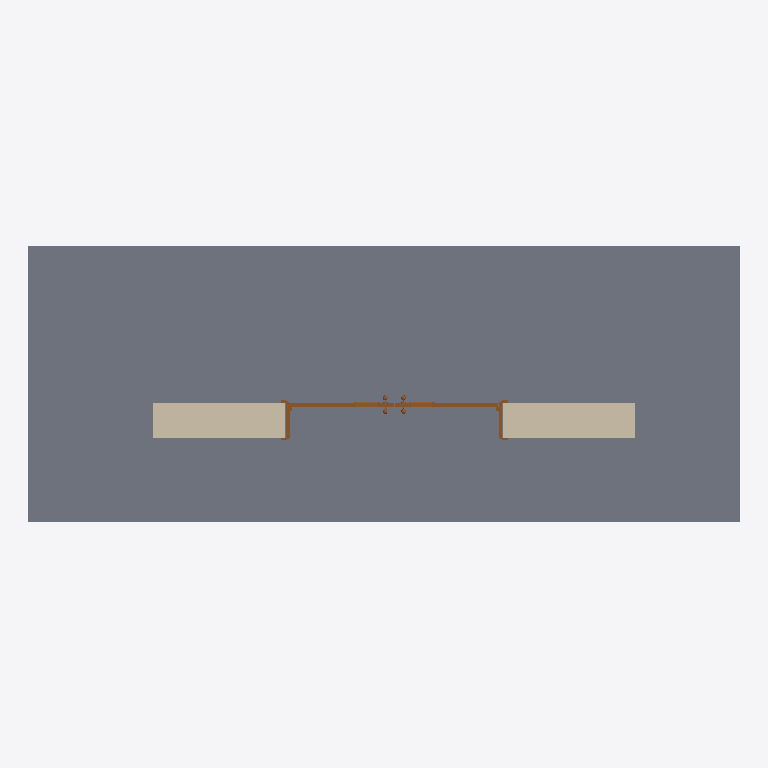
Plan cut of the same IFC building model at storey 'Level 0' (level 0.00 m, cut at 1.40 m), seen from above with north up, elements coloured by IFC class: 1 slab (grey), 1 wall (beige), 1 door (brown). Cut surfaces are drawn darker.
Extent 5.9 m × 2.3 m × 4.5 m (x, y, z). Storeys (2): Level 0 at 0.00 m; Level 1 at 4.00 m. Elements (3): 1 IfcDoor, 1 IfcSlab, 1 IfcWallStandardCase.

HEADER;
FILE_DESCRIPTION(('ViewDefinition [CoordinationView_V2.0]','RevitIdentifiers [ContentGUID: c877823d-eab3-4d62-b4bf-0eee954946f0, VersionGUID: 865aa9a3-3cc0-4a5c-afea-de4c98e107fe, NumberOfSaves: 2]','CoordinateReference [CoordinateBase: Shared Coordinates]'),'2;1');
FILE_NAME('D102.ifc','2026-04-22T00:53:01+00:00',(''),(''),'ODA SDAI 25.12','Autodesk - Revit 26.4.0.32 (ENG) - 26.4.0.32','');
FILE_SCHEMA(('IFC2X3'));
ENDSEC;
DATA;
#18=IFCPROJECT('38Tu8zwhDDOhI$3kvgjha0',#6,'Project Number',$,$,'Project Name','Project Status',(#13),#42568);
#32=IFCSITE('38Tu8zwhDDOhI$3kvgjha2',#6,'Default',$,$,#31,$,$,.ELEMENT.,(51,30,23,112487),(0,-7,-37,-956022),0.0,$,$);
#22=IFCBUILDING('38Tu8zwhDDOhI$3kvgjha1',#6,'',$,$,#21,$,'',.ELEMENT.,$,$,#19);
#25=IFCBUILDINGSTOREY('3Zu5Bv0LOHrPC10026FoQQ',#6,'Level 0',$,$,#24,$,'Level 0',.ELEMENT.,0.0);
#29=IFCBUILDINGSTOREY('15Z0v90RiHrPC20026FoKR',#6,'Level 1',$,$,#28,$,'Level 1',.ELEMENT.,3999.9999999999995);
#56=IFCSLAB('2u71kidev90x4Yfxniy73$',#6,'Floor:Floor-Grnd-Susp_65Scr-80Ins-100Blk-75PC:315453',$,$,#34,#55,'315453',.FLOOR.);
#141=IFCWALLSTANDARDCASE('2u71kidev90x4YfxniyRiM',#6,'Basic Wall:Wall-Ext_102Bwk-75Ins-100LBlk-12P:334804',$,$,#124,#129,'334804');
#42511=IFCDOOR('26MgcZFC1ANA$gtaoOv3HT',#6,'IntDbl (1):1810 x 2110mm:340899',$,$,#42567,#42507,'340899',2109.9999999999964,1809.9999999999984);
ENDSEC;
